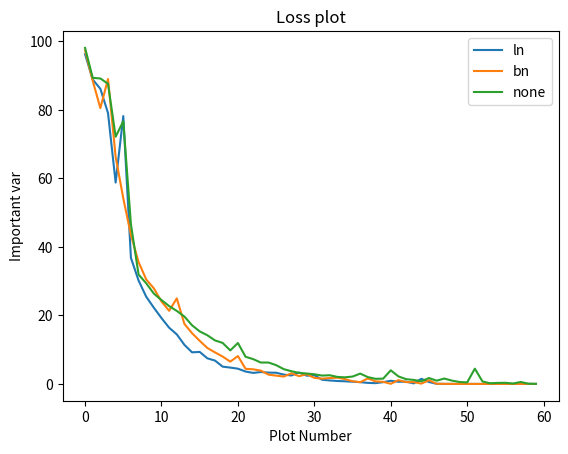

Write the Python code that produced this figure.
import matplotlib.pyplot as plt

A = [96.22270965576172, 88.8481216430664, 86.13248443603516, 79.07633972167969, 58.77132797241211, 78.1771011352539, 36.79091262817383, 30.184057235717773, 25.456134796142578, 22.23546028137207, 19.214197158813477, 16.40753173828125, 14.458786010742188, 11.398754119873047, 9.219999313354492, 9.34303092956543, 7.4683146476745605, 6.813320159912109, 5.047416687011719, 4.767580509185791, 4.4444122314453125, 3.6197280883789062, 3.2101995944976807, 3.4746413230895996, 3.300743341445923, 3.2662174701690674, 2.7166407108306885, 2.464620351791382, 3.345900774002075, 2.406447410583496, 2.549976110458374, 1.2157480716705322, 1.0075656175613403, 0.8533352613449097, 0.7650778293609619, 0.6425012350082397, 0.5163630843162537, 0.3024783134460449, 0.22537152469158173, 0.5137119293212891, 0.9153460264205933, 0.6266173720359802, 0.6651754975318909, 0.15347683429718018, 1.49590003490448, 0.5555152893066406, 0.03053055703639984, 0.010446001775562763, 0.0011946031590923667, 0.000684992759488523, 0.0004599482927005738, 0.0003357489767950028, 0.000257578503806144, 0.00020375715394038707, 0.00016480546037200838, 0.0001353001280222088, 0.00011216050916118547, 9.361506090499461e-05, 7.8410746937152e-05, 6.587242387467995e-05]
B = [97.38921356201172, 88.48851013183594, 80.49475860595703, 88.98767852783203, 66.29241180419922, 54.16872024536133, 43.47475051879883, 35.5616569519043, 30.494611740112305, 27.88810157775879, 24.05678939819336, 21.34415054321289, 24.9615478515625, 17.50128936767578, 14.799352645874023, 12.579728126525879, 10.496143341064453, 9.203700065612793, 7.989299297332764, 6.507005214691162, 8.133604049682617, 4.41160774230957, 4.264256477355957, 3.8799149990081787, 2.7117738723754883, 2.4155523777008057, 2.1480071544647217, 3.1114652156829834, 2.269040822982788, 2.8266797065734863, 1.7622736692428589, 1.5394359827041626, 1.7094143629074097, 1.8192687034606934, 1.4084031581878662, 0.7806582450866699, 0.5026074647903442, 1.596373438835144, 0.7474322319030762, 0.6108594536781311, 0.0397690050303936, 1.1080962419509888, 0.5300400853157043, 0.5293695330619812, 0.08661238849163055, 1.0830947160720825, 0.045435864478349686, 0.015525217168033123, 0.004691183567047119, 0.0016375473933294415, 0.0011001006932929158, 0.000849628821015358, 0.0006918805884197354, 0.0005802556406706572, 0.000497522996738553, 0.00043345821904949844, 0.00038196094101294875, 0.0003386325261089951, 0.00030136547866277397, 0.00026841042563319206]
C = [98.06603240966797, 89.33425903320312, 89.14726257324219, 87.61556243896484, 72.1524887084961, 76.66667175292969, 46.568504333496094, 31.92837905883789, 29.366270065307617, 26.36349868774414, 24.461153030395508, 22.710988998413086, 21.31261444091797, 19.655271530151367, 17.105119705200195, 15.332748413085938, 14.20317268371582, 12.697455406188965, 11.967583656311035, 9.782703399658203, 11.942559242248535, 7.925679683685303, 7.232004642486572, 6.2384724617004395, 6.2468366622924805, 5.479185581207275, 4.307954788208008, 3.7051477432250977, 3.213810443878174, 3.0372467041015625, 2.8132150173187256, 2.434786558151245, 2.534605026245117, 2.0482096672058105, 1.9233474731445312, 2.1462323665618896, 3.013784885406494, 1.9873460531234741, 1.4922484159469604, 1.5379137992858887, 3.97428822517395, 2.1938419342041016, 1.3890708684921265, 1.1661828756332397, 0.7633611559867859, 1.7217594385147095, 0.9511318802833557, 1.565144658088684, 0.9669956564903259, 0.5531684756278992, 0.4528217613697052, 4.456615447998047, 0.713140070438385, 0.18455174565315247, 0.29623085260391235, 0.32809847593307495, 0.10494736582040787, 0.5704494714736938, 0.06508637964725494, 0.01185788307338953]

y = range(len(A))
plt.plot(y,A,label='ln') 
plt.plot(y,B,label='bn') 
plt.plot(y,C,label='none') 
plt.xlabel('Plot Number') 
plt.ylabel('Important var') 
plt.title('Loss plot') 
plt.legend()
plt.savefig('loss.png')
